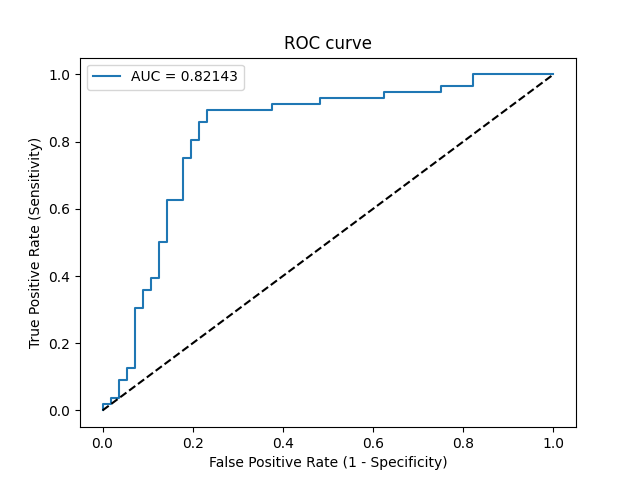

The table this chart was drawn from, first rows:
Threshold, Sensitivity, Specificity, NPV, PPV
inf, 0.0, 1.0, 0.5, 0
0.8244, 0.01786, 1.0, 0.5045, 1.0
0.8214, 0.01786, 0.9821, 0.5, 0.5
0.8104, 0.03571, 0.9821, 0.5046, 0.6667
0.8101, 0.03571, 0.9643, 0.5, 0.5
0.7611, 0.08929, 0.9643, 0.5143, 0.7143
0.7508, 0.08929, 0.9464, 0.5096, 0.625
0.727, 0.125, 0.9464, 0.5196, 0.7
0.7182, 0.125, 0.9286, 0.5149, 0.6364
0.5451, 0.3036, 0.9286, 0.5714, 0.8095
0.5446, 0.3036, 0.9107, 0.5667, 0.7727
0.5167, 0.3571, 0.9107, 0.5862, 0.8
0.5111, 0.3571, 0.8929, 0.5814, 0.7692
0.4947, 0.3929, 0.8929, 0.5952, 0.7857
0.4933, 0.3929, 0.875, 0.5904, 0.7586
0.4843, 0.5, 0.875, 0.6364, 0.8
0.4835, 0.5, 0.8571, 0.6316, 0.7778
0.4761, 0.625, 0.8571, 0.6957, 0.814
0.4731, 0.625, 0.8214, 0.6866, 0.7778
0.4339, 0.75, 0.8214, 0.7667, 0.8077
0.431, 0.75, 0.8036, 0.7627, 0.7925
0.4218, 0.8036, 0.8036, 0.8036, 0.8036
0.4134, 0.8036, 0.7857, 0.8, 0.7895
0.3917, 0.8571, 0.7857, 0.8462, 0.8
0.3764, 0.8571, 0.7679, 0.8431, 0.7869
0.3596, 0.8929, 0.7679, 0.8776, 0.7937
0.3195, 0.8929, 0.625, 0.8537, 0.7042
0.2934, 0.9107, 0.625, 0.875, 0.7083
0.2865, 0.9107, 0.5179, 0.8529, 0.6538
0.2814, 0.9286, 0.5179, 0.8788, 0.6582
0.2376, 0.9286, 0.375, 0.84, 0.5977
0.2341, 0.9464, 0.375, 0.875, 0.6023
0.2011, 0.9464, 0.25, 0.8235, 0.5579
0.2, 0.9643, 0.25, 0.875, 0.5625
0.1272, 0.9643, 0.1786, 0.8333, 0.54
0.1119, 1.0, 0.1786, 1.0, 0.549
3.74841187357716e-06, 1.0, 0.0, 0, 0.5
